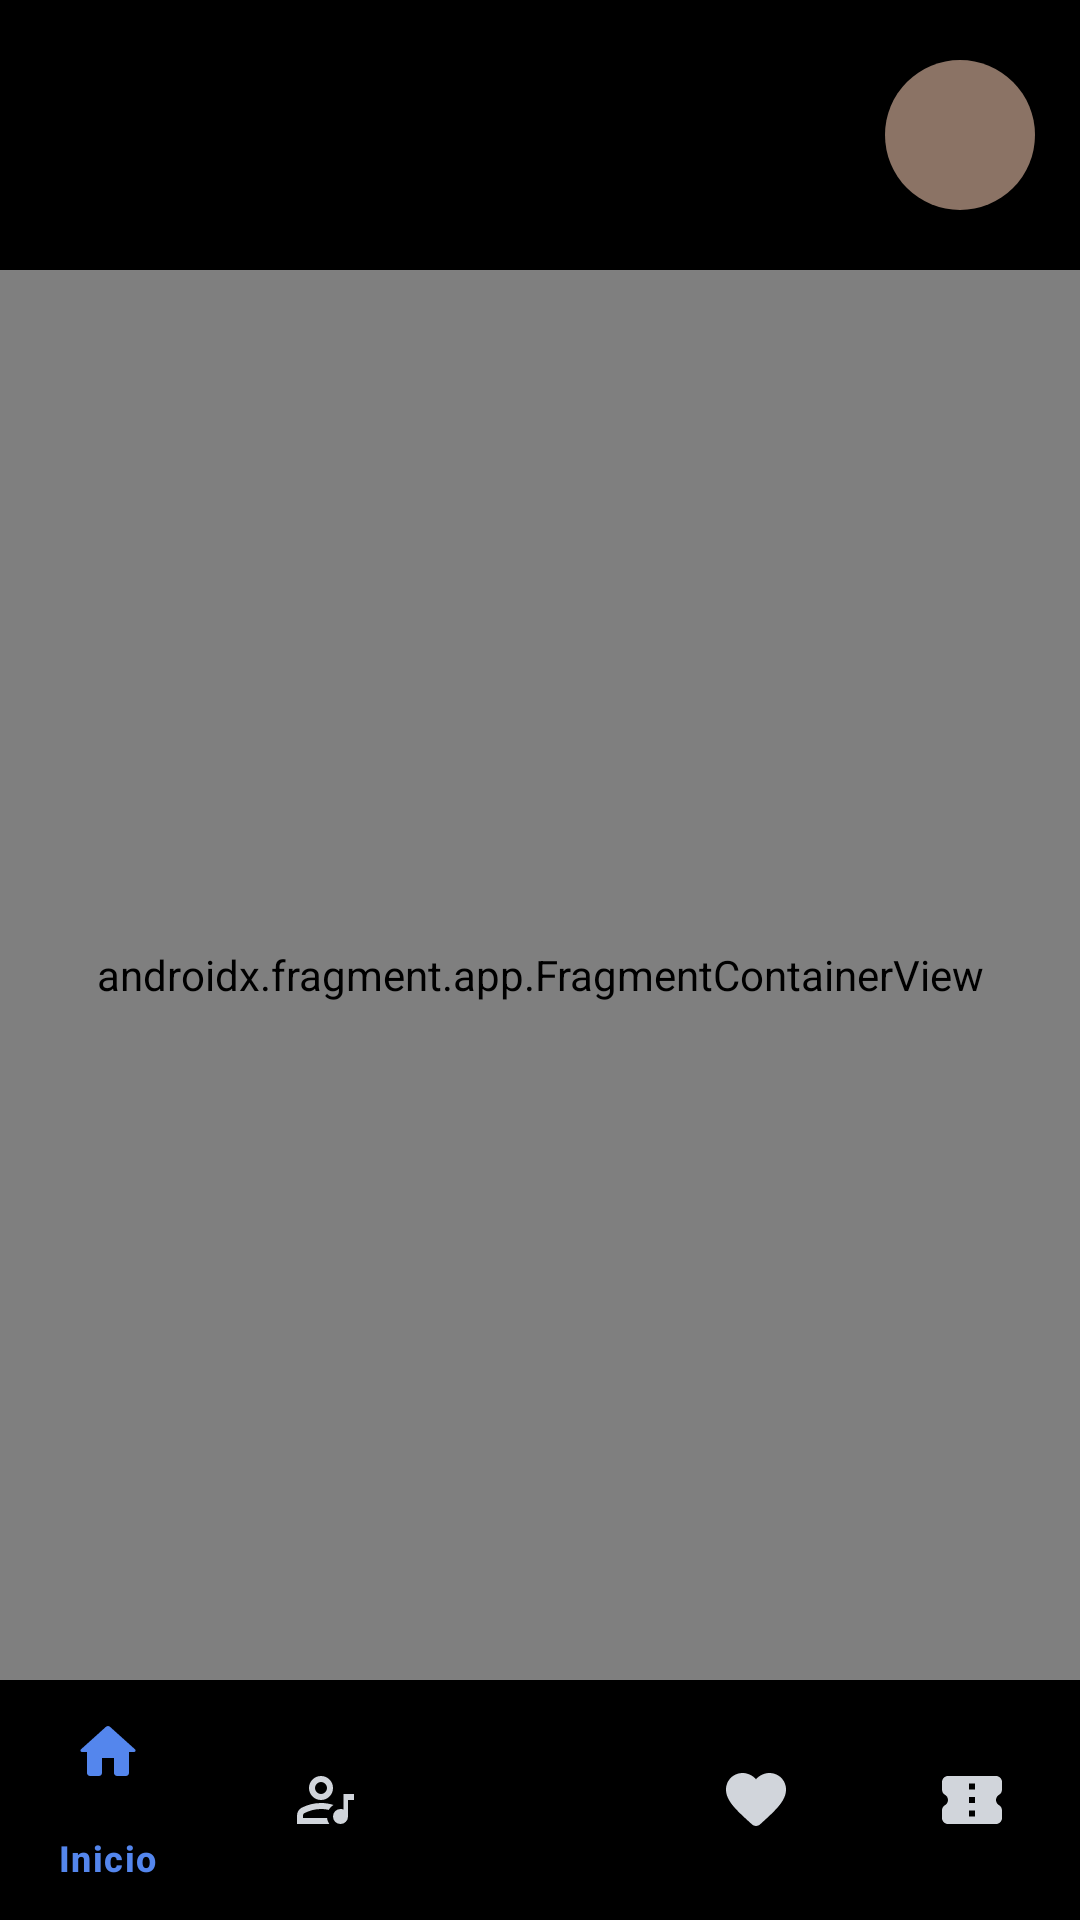

Write the Android layout XML for this screen, with the resource values it uses.
<!-- AndroidManifest.xml: application theme Base.Theme.MusicFest -->
<!-- res/layout/activity_main.xml -->
<?xml version="1.0" encoding="utf-8"?>
<androidx.constraintlayout.widget.ConstraintLayout xmlns:android="http://schemas.android.com/apk/res/android"
    xmlns:app="http://schemas.android.com/apk/res-auto"
    xmlns:tools="http://schemas.android.com/tools"
    android:id="@+id/main"
    android:layout_width="match_parent"
    android:layout_height="match_parent"
    tools:context=".MainActivity">

    <androidx.appcompat.widget.Toolbar
        android:id="@+id/toolbar"
        android:layout_width="match_parent"
        android:layout_height="wrap_content"
        android:paddingVertical="20dp"
        android:background="@color/black"
        android:elevation="4dp"
        android:orientation="horizontal"
        android:gravity="center_vertical"
        app:layout_constraintEnd_toEndOf="parent"
        app:layout_constraintStart_toStartOf="parent"
        app:layout_constraintTop_toTopOf="parent"
        app:popupTheme="@style/ThemeOverlay.AppCompat.Light">

        <LinearLayout
            android:layout_width="wrap_content"
            android:layout_height="wrap_content"
            android:layout_weight="1"
            android:orientation="vertical">

            <TextView
                android:id="@+id/tvToolbarSubtitle"
                android:layout_width="wrap_content"
                android:layout_height="wrap_content"
                android:textColor="@color/accent"
                android:textSize="12sp"
                android:textStyle="bold"
                tools:text="DISCOVER">
            </TextView>

            <TextView
                android:id="@+id/tvToolbarTitle"
                android:layout_width="wrap_content"
                android:layout_height="wrap_content"
                android:textColor="@color/white"
                android:textSize="24sp"
                android:textStyle="bold"
                tools:text="Music Festivals">
            </TextView>
        </LinearLayout>

        <com.google.android.material.imageview.ShapeableImageView
            android:id="@+id/btnProfile"
            android:layout_width="50dp"
            android:layout_height="50dp"
            android:layout_gravity="center_vertical|end"
            android:layout_marginEnd="15dp"
            android:background="@drawable/bg_floating_button"
            android:backgroundTint="@color/profile_btn_background"
            android:clickable="true"
            android:focusable="true"
            android:src="@drawable/user_ic"
            app:contentPadding="10dp">
        </com.google.android.material.imageview.ShapeableImageView>
    </androidx.appcompat.widget.Toolbar>

    <androidx.fragment.app.FragmentContainerView
        android:id="@+id/fragmentContainerView"
        android:name="androidx.navigation.fragment.NavHostFragment"
        android:layout_width="0dp"
        android:layout_height="0dp"
        app:defaultNavHost="true"
        app:layout_constraintBottom_toTopOf="@id/bottomBar"
        app:layout_constraintEnd_toEndOf="parent"
        app:layout_constraintStart_toStartOf="parent"
        app:layout_constraintTop_toBottomOf="@id/toolbar"
        app:navGraph="@navigation/client_graph">
    </androidx.fragment.app.FragmentContainerView>

    <com.google.android.material.bottomnavigation.BottomNavigationView
        android:id="@+id/bottomBar"
        android:layout_width="0dp"
        android:layout_height="wrap_content"
        android:background="@color/black"
        app:itemActiveIndicatorStyle="@null"
        app:itemIconTint="@color/bottom_menu_color"
        app:itemTextColor="@color/bottom_menu_color"
        app:labelVisibilityMode="selected"
        app:layout_constraintBottom_toBottomOf="parent"
        app:layout_constraintEnd_toEndOf="parent"
        app:layout_constraintStart_toStartOf="parent"
        app:menu="@menu/clients_bottom_menu">
    </com.google.android.material.bottomnavigation.BottomNavigationView>
</androidx.constraintlayout.widget.ConstraintLayout>
<!-- resources referenced by this layout -->
<resources>
  <color name="accent">#d494c7</color>
  <color name="black">#FF000000</color>
  <color name="profile_btn_background">#f7ccb3</color>
  <color name="white">#FFFFFFFF</color>
  <!-- drawable bg_floating_button (drawable) -->
  <?xml version="1.0" encoding="utf-8"?>
  <shape xmlns:android="http://schemas.android.com/apk/res/android"
      android:shape="oval">
      <solid android:color="@color/floating_button_background" />
  </shape>
  <style name="Base.Theme.MusicFest" parent="Theme.Material3.DayNight.NoActionBar">
          
      </style>
  <color name="floating_button_background">#903C4443</color>
</resources>
